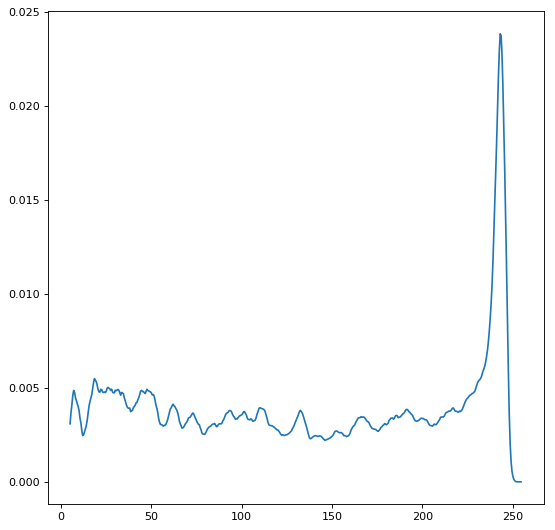

Values plotted in this chart, from the file beside it:
5, 0.00309009
5.5, 0.003686
6, 0.004096
6.5, 0.004594
7, 0.004868
7.5, 0.004763
8, 0.004481
8.5, 0.004334
9, 0.004154
9.5, 0.003999
10, 0.00378
10.5, 0.003385
11, 0.003129
11.5, 0.002727
12, 0.002459
12.5, 0.002515
13, 0.002661
13.5, 0.002813
14, 0.003011
14.5, 0.003297
15, 0.003682
15.5, 0.004041
16, 0.00427
16.5, 0.004469
17, 0.004644
17.5, 0.004955
18, 0.005289
18.5, 0.005499
19, 0.005402
19.5, 0.005335
20, 0.005146
20.5, 0.004912
21, 0.004787
21.5, 0.004779
22, 0.004928
22.5, 0.004907
23, 0.004779
23.5, 0.004761
24, 0.004781
24.5, 0.004752
25, 0.004822
25.5, 0.00498
26, 0.005025
26.5, 0.004987
27, 0.004946
27.5, 0.00487
28, 0.004931
28.5, 0.00478
29, 0.004736
29.5, 0.004745
30, 0.004882
30.5, 0.004854
31, 0.004883
31.5, 0.004915
32, 0.004877
32.5, 0.00475
33, 0.004611
33.5, 0.004766
34, 0.004723
34.5, 0.004693
35, 0.004473
... 439 more rows
